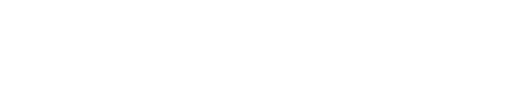
t = 0.00 s
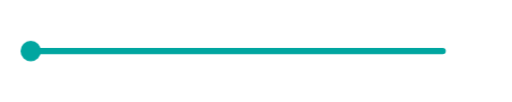
t = 0.75 s
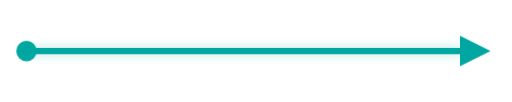
t = 1.50 s
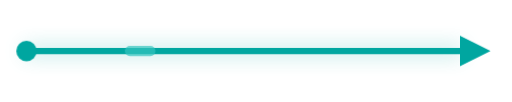
t = 2.25 s
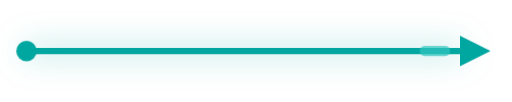
t = 3.00 s
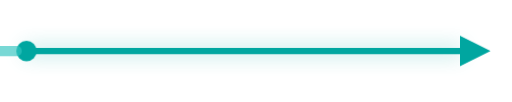
t = 3.75 s

The animated SVG that drew these frames (rendered in a browser with its animation timeline set to each time). Animation: 4 CSS @keyframes rules; one cycle of 4.50 s, repeats indefinitely.

<?xml version="1.0" encoding="UTF-8"?>
<svg width="200px" height="40px" viewBox="0 0 200 40" version="1.1" xmlns="http://www.w3.org/2000/svg">
  <title>Line-Teal_Animated</title>
  <defs>
    <style>
      @keyframes lineDraw {
        0% { stroke-dashoffset: 180; opacity: 0; }
        10% { opacity: 1; }
        100% { stroke-dashoffset: 0; opacity: 1; }
      }
      @keyframes glowPulse {
        0%, 100% { filter: drop-shadow(0 0 2px rgba(0, 166, 160, 0.3)); }
        50% { filter: drop-shadow(0 0 6px rgba(0, 166, 160, 0.6)); }
      }
      @keyframes arrowAppear {
        0% { opacity: 0; transform: translateX(-6px); }
        70% { opacity: 1; transform: translateX(1px); }
        100% { opacity: 1; transform: translateX(0); }
      }
      @keyframes dataFlow {
        0% { transform: translateX(-20px); opacity: 0; }
        15% { opacity: 0.7; }
        85% { opacity: 0.7; }
        100% { transform: translateX(180px); opacity: 0; }
      }
      .teal-line {
        animation: lineDraw 1s ease-out both, glowPulse 3s ease-in-out 1.5s infinite;
      }
      .teal-arrow {
        animation: arrowAppear 0.5s cubic-bezier(0.34, 1.56, 0.64, 1) 1s both;
        transform-origin: 186px 20px;
      }
      .teal-dot-start {
        animation: arrowAppear 0.4s cubic-bezier(0.34, 1.56, 0.64, 1) 0.6s both;
        transform-origin: 10px 20px;
      }
      .teal-flow {
        animation: dataFlow 2s ease-in-out 1.5s infinite;
      }
    </style>
  </defs>
  <g stroke="none" stroke-width="1" fill="none" fill-rule="evenodd">
    <line class="teal-line" x1="10" y1="20" x2="180" y2="20" stroke="#00A6A0" stroke-width="2.5" stroke-dasharray="180" stroke-linecap="round"/>
    <circle class="teal-dot-start" cx="10" cy="20" r="4" fill="#00A6A0"/>
    <polygon class="teal-arrow" points="180,14 192,20 180,26" fill="#00A6A0"/>
    <rect class="teal-flow" x="10" y="18" width="12" height="4" rx="2" fill="#33C4BF" opacity="0"/>
  </g>
</svg>
